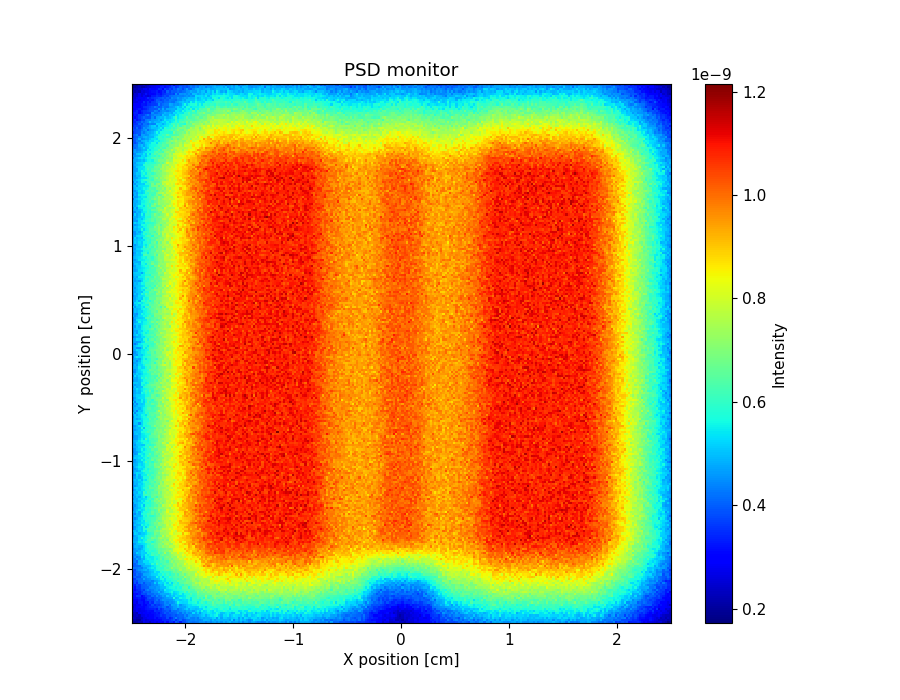

The data file committed next to this chart (first rows):
x_axis, Intensity, Error
1.967307908999999901e-10, 2.039289717000000111e-10, 2.095270425000000077e-10, 2.255215054000000098e-10, 2.263221357999999988e-10, 2.767048023999999918e-10, 2.631103448000000018e-10, 2.631108325000000216e-10, 2.439180966000000155e-10, 2.759078950000000130e-10, 2.943023460999999884e-10, 2.679111848999999784e-10, 2.887051583999999749e-10, 3.118985976000000211e-10, 2.991030260000000083e-10, 3.438885075000000086e-10, 3.087007108000000138e-10, 3.518883763000000087e-10, 3.526885693999999810e-10, 3.238980913999999911e-10, 3.974756116999999777e-10, 3.782821926999999746e-10, 3.302971850999999932e-10, 3.782838023000000249e-10
2.159237803000000037e-10, 2.247218008999999900e-10, 2.063283101999999873e-10, 2.023302711000000054e-10, 2.527135595000000149e-10, 2.735072821000000248e-10, 2.519143808000000077e-10, 2.647110922999999968e-10, 2.759078087999999826e-10, 2.703095437000000128e-10, 2.967015483999999959e-10, 3.078984612000000208e-10, 2.935046532000000053e-10, 3.118987766000000016e-10, 3.382911049999999874e-10, 3.390914468999999940e-10, 3.398915289000000153e-10, 3.550880947000000005e-10, 3.726826055999999783e-10, 3.982755568999999976e-10, 3.494912504000000237e-10, 3.878809911000000026e-10, 4.166715176999999753e-10, 3.742851844999999900e-10
2.447142242000000029e-10, 2.335189053000000225e-10, 2.223232785999999873e-10, 2.287217752999999872e-10, 2.351205788999999802e-10, 2.679089457000000041e-10, 2.711085549999999815e-10, 2.895032840999999752e-10, 2.895045387999999789e-10, 2.903039980999999994e-10, 3.254927620000000098e-10, 3.055008525000000026e-10, 3.262944697000000228e-10, 3.278940458999999781e-10, 3.406911278999999840e-10, 3.414916515999999856e-10, 3.822791701000000060e-10, 3.366943540000000216e-10, 3.558888933999999864e-10, 3.966768779000000044e-10, 4.414634224999999884e-10, 3.958792239000000147e-10, 4.086755875000000194e-10, 4.022780720999999881e-10
2.135258691999999919e-10, 2.319199168999999994e-10, 2.463156849000000089e-10, 2.263221688999999953e-10, 2.679089438999999837e-10, 2.719084346999999991e-10, 2.863042692000000050e-10, 2.759081609999999985e-10, 2.999013270999999999e-10, 2.943032452000000066e-10, 3.214950445000000067e-10, 3.278936442000000209e-10, 3.326927510000000083e-10, 3.638830232000000016e-10, 3.454904982999999814e-10, 3.518886929000000170e-10, 3.830796633999999901e-10, 3.782814060000000084e-10, 3.950771783000000101e-10, 4.014758294000000217e-10, 3.878801827999999981e-10, 4.054764338999999917e-10, 4.150744757000000159e-10, 4.094762204000000194e-10
2.327195850000000112e-10, 2.415170978000000081e-10, 2.263229921000000052e-10, 2.871025815999999870e-10, 2.751075271999999883e-10, 2.895035125000000166e-10, 2.919028873000000170e-10, 3.070988574999999815e-10, 2.903049499000000125e-10, 3.126970246999999950e-10, 3.198967204000000084e-10, 3.350916409999999874e-10, 3.222969183999999929e-10, 3.526882368999999991e-10, 3.662840525000000104e-10, 3.966744902999999832e-10, 3.766821191999999939e-10, 3.974769763000000222e-10, 3.998764765999999821e-10, 4.070759183999999749e-10, 4.150742891000000181e-10, 4.478640370000000154e-10, 4.158745046999999873e-10, 4.550631249999999913e-10
2.583116912000000046e-10, 2.567125462999999978e-10, 2.823038935000000119e-10, 2.679101949999999983e-10, 2.775075676999999949e-10, 2.767084692000000018e-10, 3.030997807000000113e-10, 3.158962435000000216e-10, 3.142976526999999953e-10, 3.094996471000000103e-10, 3.526853341999999746e-10, 3.390919776000000192e-10, 3.510882511999999980e-10, 3.534888225999999978e-10, 3.742826498000000229e-10, 3.798811171000000125e-10, 3.966769337000000172e-10, 3.718851386000000255e-10, 4.246692854000000000e-10, 4.150728598999999815e-10, 4.198724270000000051e-10, 4.286711766999999761e-10, 4.518643879000000199e-10, 4.638622072999999799e-10
2.383184855000000053e-10, 2.663099633999999813e-10, 2.831044811999999988e-10, 2.703095720000000065e-10, 2.943022995999999777e-10, 2.903038127999999991e-10, 3.190956996000000009e-10, 3.302924146000000214e-10, 3.342917983999999944e-10, 3.350917523999999935e-10, 3.454888908000000066e-10, 3.246964951000000097e-10, 3.830790843000000015e-10, 3.510898894999999776e-10, 3.726837175000000160e-10, 4.094733889000000102e-10, 4.070756053000000236e-10, 4.038767423999999860e-10, 4.382667700000000119e-10, 4.582614398000000130e-10, 4.670590551000000013e-10, 4.214739877999999752e-10, 4.534657774000000107e-10, 4.694612398999999565e-10
2.287232733999999958e-10, 2.671101234000000088e-10, 2.879041971000000050e-10, 3.094974746000000002e-10, 3.070985619999999887e-10, 2.871057187000000176e-10, 3.214950189999999758e-10, 3.342918018999999997e-10, 3.526860114999999746e-10, 3.558861649999999753e-10, 3.686827404999999892e-10, 3.654852058999999979e-10, 3.942761899999999923e-10, 3.894782232000000168e-10, 4.158708152000000126e-10, 4.230693973000000036e-10, 3.830829441999999970e-10, 4.166739914999999752e-10, 4.390670067999999804e-10, 4.646605789999999800e-10, 4.678604036999999718e-10, 4.998515217000000202e-10, 4.702606101000000516e-10, 4.742618967000000244e-10
2.487166413000000176e-10, 2.599133022999999941e-10, 2.847055587000000162e-10, 2.807076245999999851e-10, 3.238927391000000001e-10, 3.047015418999999807e-10, 3.023021001999999966e-10, 3.350921756999999891e-10, 3.350925176000000087e-10, 3.814783358999999964e-10, 3.494893677999999773e-10, 3.694843530000000249e-10, 3.606879066999999812e-10, 3.854803548999999913e-10, 4.014759502999999978e-10, 4.406653949000000156e-10, 4.470642564000000194e-10, 4.110762672000000073e-10, 4.750580056999999559e-10, 4.694600244999999852e-10, 4.662618183999999907e-10, 5.166466887999999957e-10, 4.542675687999999912e-10, 4.830588793999999512e-10
2.751080678000000224e-10, 2.847052495000000058e-10, 2.655114114000000031e-10, 3.238945072000000224e-10, 3.238939263999999973e-10, 2.967040016000000033e-10, 3.278946527999999892e-10, 3.222967024000000233e-10, 3.710817029999999811e-10, 3.446903482000000144e-10, 4.062719653999999873e-10, 3.894788935999999902e-10, 3.846811694999999771e-10, 4.062752825999999764e-10, 4.086743537999999955e-10, 4.462636219000000184e-10, 4.310705722000000047e-10, 4.566628094999999866e-10, 4.454665811999999918e-10, 4.590646724000000113e-10, 4.902555795000000060e-10, 5.614353884999999992e-10, 5.294460398000000383e-10, 5.190504158000000464e-10
2.695097940000000056e-10, 2.855051026000000145e-10, 2.855066235000000233e-10, 3.206956081000000221e-10, 3.102989633999999935e-10, 3.015029888999999960e-10, 3.494884667000000226e-10, 3.702827421999999995e-10, 3.654846338000000198e-10, 3.662844752999999831e-10, 3.990757269000000180e-10, 4.214699809000000177e-10, 3.862813314999999797e-10, 4.310672840000000000e-10, 4.606607498999999858e-10, 4.534633990000000077e-10, 4.518644471000000024e-10, 4.566638306999999945e-10, 4.582640135000000092e-10, 4.822582222999999695e-10, 5.214467490999999810e-10, 5.222491063000000232e-10, 5.086530123999999902e-10, 5.262486515999999505e-10
2.991009835999999925e-10, 3.110977143999999896e-10, 3.214944503000000191e-10, 3.318921223000000042e-10, 3.174984545000000115e-10, 3.174978547999999788e-10, 3.358936756000000049e-10, 3.806794316000000184e-10, 3.966753036000000100e-10, 3.750830342000000119e-10, 3.990763223000000192e-10, 4.118732824999999870e-10, 4.238700462000000128e-10, 4.198719298999999993e-10, 4.406672419000000026e-10, 4.534641501000000180e-10, 4.678601007999999811e-10, 4.798574900000000223e-10, 4.814594877999999538e-10, 5.766310608000000470e-10, 4.942560791000000092e-10, 5.086536262999999601e-10, 5.622381392000000262e-10, 5.454448189999999504e-10
3.126973644000000069e-10, 3.174957608999999817e-10, 3.606832990999999968e-10, 3.582841079000000119e-10, 3.055018695000000145e-10, 3.334942182999999989e-10, 3.646852153999999809e-10, 3.742830265000000238e-10, 3.758829914000000129e-10, 4.214691884999999868e-10, 4.022767706000000220e-10, 4.502623395999999979e-10, 4.198714806000000017e-10, 4.406665610000000135e-10, 4.694592617000000489e-10, 4.542652885999999997e-10, 5.182465859000000426e-10, 4.862566637999999511e-10, 5.158496587000000204e-10, 4.982555558999999518e-10, 5.446424827000000075e-10, 5.334475923999999966e-10, 5.262503347999999916e-10, 5.342486470000000430e-10
2.839076592999999818e-10, 3.166967361000000149e-10, 3.126996761999999779e-10, 3.366916275999999987e-10, 3.766800383000000238e-10, 3.822801946999999836e-10, 3.726831513000000187e-10, 4.158696770000000212e-10, 4.086736655000000085e-10, 4.118735024999999848e-10, 4.366659259999999903e-10, 4.246710725999999977e-10, 4.486639528000000118e-10, 4.742577318000000145e-10, 4.814560336999999794e-10, 4.814581119000000223e-10, 4.766596601999999898e-10, 4.966545996000000173e-10, 5.438427434999999643e-10, 5.094520714000000349e-10, 5.222508332000000088e-10, 5.430459805999999882e-10, 5.846332722999999550e-10, 5.318493310999999699e-10
3.206953683000000064e-10, 3.310929920999999960e-10, 3.502873324000000107e-10, 3.382922254000000009e-10, 3.662847430999999890e-10, 4.038734813999999970e-10, 3.934777100999999879e-10, 4.070739339999999797e-10, 3.966773127000000098e-10, 4.390653617000000098e-10, 4.486635128000000163e-10, 4.510644706999999904e-10, 4.926519017000000215e-10, 4.510662286999999841e-10, 4.678617219000000413e-10, 5.118489613000000129e-10, 5.230464798999999674e-10, 5.430421428000000023e-10, 5.678361394999999725e-10, 5.190509119999999903e-10, 5.366475021999999891e-10, 5.462448282999999911e-10, 5.686400753000000406e-10, 5.814379932999999862e-10
3.286935074999999903e-10, 3.079008959999999916e-10, 3.422913135999999971e-10, 3.526890648000000020e-10, 3.822810116999999834e-10, 3.598879095000000088e-10, 4.182706455999999788e-10, 4.430629517000000135e-10, 4.174723401000000234e-10, 4.294699006999999761e-10, 4.534635907000000117e-10, 4.670599135999999895e-10, 4.494663324999999992e-10, 4.838572545999999566e-10, 4.766591469999999908e-10, 5.518391493000000268e-10, 5.238484010999999906e-10, 5.374461967999999656e-10, 5.502423008999999724e-10, 5.615966874000000504e-10, 5.670394940999999510e-10, 5.878344507000000400e-10, 5.926348581999999672e-10, 6.174277385999999877e-10
3.454891094000000229e-10, 3.118996231999999927e-10, 3.654839976000000209e-10, 3.558884504000000086e-10, 3.982754457999999948e-10, 3.966765244999999749e-10, 4.062755772999999946e-10, 4.046757222999999947e-10, 4.462649821999999797e-10, 4.510633784999999867e-10, 4.454668110000000146e-10, 4.654608395000000106e-10, 4.670612654000000267e-10, 4.966528564000000192e-10, 4.990535541999999885e-10, 5.014543919999999610e-10, 5.438430074999999616e-10, 5.630381336999999680e-10, 5.694386200000000049e-10, 5.798349482999999930e-10, 5.582430920999999620e-10, 5.886371914999999547e-10, 5.670418353999999810e-10, 6.414246990000000501e-10
3.462898792000000083e-10, 3.342932522000000000e-10, 3.798801411000000178e-10, 3.630866355000000094e-10, 3.982771716999999862e-10, 4.022766063999999854e-10, 4.046759088999999925e-10, 4.270694074000000182e-10, 4.182733530000000101e-10, 4.414679495000000232e-10, 4.590623278999999795e-10, 4.510669672000000065e-10, 4.814582986000000040e-10, 5.062523733999999644e-10, 4.966557652999999761e-10, 5.630374645999999921e-10, 5.486423149999999518e-10, 5.414462191999999647e-10, 5.470453049999999592e-10, 6.134281911000000010e-10, 5.878371459000000191e-10, 5.734407540999999790e-10, 6.134315083999999741e-10, 5.918387876999999901e-10
3.454904638999999873e-10, 3.846780256999999911e-10, 3.518893726999999764e-10, 4.158716968999999885e-10, 4.326666180999999997e-10, 3.870811459000000146e-10, 4.246696531000000022e-10, 4.326701218999999867e-10, 4.254718162999999971e-10, 4.454670641000000088e-10, 5.174461082999999610e-10, 4.622640025999999923e-10, 5.302444626000000324e-10, 5.246477660999999922e-10, 5.182503679000000157e-10, 5.590404669000000232e-10, 5.206522476999999565e-10, 5.878333671999999800e-10, 5.238532899000000469e-10, 5.774389928999999696e-10, 6.086329748000000462e-10, 5.630460475999999901e-10, 6.430241646000000256e-10, 6.454261456000000119e-10
3.582868029000000231e-10, 3.918772314999999769e-10, 3.782827650000000239e-10, 4.198708543999999956e-10, 4.230701787999999797e-10, 4.302691432000000007e-10, 4.334695301000000133e-10, 4.446654315999999875e-10, 4.510648858000000135e-10, 4.318717035000000081e-10, 4.686623007999999972e-10, 4.742608160999999629e-10, 4.966555808999999860e-10, 5.182508495000000352e-10, 5.478432698999999959e-10, 5.302486132999999501e-10, 5.606408954999999666e-10, 5.574431793000000513e-10, 5.862363640999999623e-10, 6.006330250999999897e-10, 6.038344288000000465e-10, 6.582191092000000185e-10, 6.462234351000000012e-10, 6.438267146000000499e-10
3.438916281999999910e-10, 3.614882459999999927e-10, 4.086733968999999762e-10, 4.166713849999999859e-10, 4.174725560999999930e-10, 4.750560489000000154e-10, 4.406677143000000039e-10, 4.510652212999999777e-10, 4.582637675000000093e-10, 4.862565342000000313e-10, 4.982533499000000096e-10, 5.006553093999999932e-10, 5.158512523000000098e-10, 5.662389755999999912e-10, 5.806348745000000213e-10, 5.358492491999999573e-10, 5.766384051999999827e-10, 5.798375138999999489e-10, 5.878365271999999947e-10, 6.190287405999999583e-10, 6.286282858000000168e-10, 6.062362858999999709e-10, 6.358295404000000221e-10, 6.966129378000000469e-10
3.838797627000000182e-10, 4.070733587999999837e-10, 3.902801568000000084e-10, 3.958785682000000013e-10, 4.470648185000000046e-10, 4.342697824000000198e-10, 4.478659923999999745e-10, 4.886551398999999723e-10, 4.774595344000000139e-10, 4.870578048000000473e-10, 4.966549084999999727e-10, 5.678361702000000451e-10, 5.302488224999999804e-10, 5.950303891999999654e-10, 5.294498233000000284e-10, 5.774389489999999540e-10, 5.726402092999999620e-10, 6.350240019000000337e-10, 6.086326247000000024e-10, 6.374252537000000514e-10, 6.422266323999999705e-10, 6.414268070999999843e-10, 6.590227980999999732e-10, 6.470261144000000452e-10
3.806822870999999898e-10, 3.774836837999999857e-10, 4.206717576000000127e-10, 4.046774587000000019e-10, 4.222736311999999824e-10, 4.742577370000000046e-10, 4.774591156999999499e-10, 4.806578565999999817e-10, 4.910563433999999589e-10, 5.158495153999999797e-10, 5.230481840000000044e-10, 5.254488375999999547e-10, 5.558418536999999586e-10, 5.558413413999999698e-10, 6.024485545999999584e-10, 5.670417054999999545e-10, 6.118311033000000217e-10, 5.718431653000000013e-10, 6.102329693999999587e-10, 6.094349201999999993e-10, 6.574232414000000323e-10, 6.134347661000000290e-10, 6.774188804000000372e-10, 7.062127771999999973e-10
3.603183797000000206e-10, 3.910806529999999909e-10, 4.094755858000000215e-10, 4.222724996000000142e-10, 4.510641373999999821e-10, 4.470667627999999928e-10, 4.606635396999999872e-10, 4.662631447999999809e-10, 4.926565287999999686e-10, 5.038542025999999610e-10, 5.502411163000000059e-10, 5.246495137000000059e-10, 5.294494481999999767e-10, 5.966314225000000155e-10, 5.686419846000000280e-10, 5.982332526000000085e-10, 5.942362142999999581e-10, 5.838404781999999693e-10, 6.270291937999999726e-10, 6.654208166000000267e-10, 6.606226212999999742e-10, 6.798190311000000365e-10, 6.726224665000000372e-10, 7.286084308000000424e-10
3.830833430999999914e-10, 3.742855782999999782e-10, 4.286706280000000051e-10, 4.526644948000000136e-10, 4.630629134999999935e-10, 4.822576283999999853e-10, 4.943878762000000454e-10, 4.734614051999999574e-10, 5.086529367999999595e-10, 5.166499304000000058e-10, 5.438446203999999977e-10, 5.686389069999999834e-10, 5.918322564000000100e-10, 6.022316907000000204e-10, 6.102303307000000349e-10, 6.326250008999999840e-10, 6.590193232999999706e-10, 6.486248661000000190e-10, 6.606227896999999551e-10, 6.830171904999999490e-10, 6.518260472000000312e-10, 6.838192900999999977e-10, 7.534003062000000321e-10, 7.094139994999999946e-10
4.382659678000000076e-10, 4.238717342000000050e-10, 4.254723902999999795e-10, 4.374698111999999840e-10, 4.286742021999999810e-10, 4.734598972000000433e-10, 4.670640406999999841e-10, 5.086527114999999878e-10, 5.254484826999999598e-10, 5.526426513000000319e-10, 5.358481933000000037e-10, 5.870340631000000491e-10, 5.950331549999999529e-10, 5.902365734000000144e-10, 5.950362254999999514e-10, 6.462217451999999531e-10, 6.246284472000000010e-10, 6.646213258000000106e-10, 7.278047861000000034e-10, 6.790181842000000033e-10, 6.878195969999999510e-10, 7.118134036999999668e-10, 7.302085075000000250e-10, 7.174137083000000057e-10
3.862826644999999931e-10, 4.006787369000000104e-10, 4.102771661000000191e-10, 4.158762420999999885e-10, 4.662638606000000387e-10, 4.910578429999999845e-10, 4.926574221999999738e-10, 4.910585649000000425e-10, 4.982584067000000078e-10, 5.318486601999999736e-10, 5.502455331999999803e-10, 5.742393298999999516e-10, 5.878358384000000365e-10, 6.382234792000000123e-10, 5.998345414999999605e-10, 6.190311341999999959e-10, 6.534239553999999801e-10, 6.726203907999999538e-10, 6.710194542000000015e-10, 7.198089153000000494e-10, 6.998168487999999839e-10, 7.318081631000000197e-10, 7.062173131999999792e-10, 7.430089380000000477e-10
3.990794275999999991e-10, 3.990806649999999961e-10, 4.326723013000000234e-10, 4.830566310000000104e-10, 4.862581629000000054e-10, 4.862590009000000368e-10, 5.254492772000000146e-10, 5.262491828999999826e-10, 5.326484645999999639e-10, 5.950320234999999685e-10, 5.534450900999999662e-10, 6.366235222999999762e-10, 5.926365609999999550e-10, 5.966358776999999765e-10, 6.302273983000000179e-10, 6.494248121999999974e-10, 6.414279547000000135e-10, 6.630230002000000470e-10, 6.694217896000000253e-10, 7.190109787999999903e-10, 6.966172699999999564e-10, 7.502052525999999672e-10, 7.262125611999999587e-10, 7.382113397000000490e-10
4.102772467000000204e-10, 4.294720345999999962e-10, 4.062814662999999756e-10, 4.798601156999999709e-10, 4.822608928000000474e-10, 5.318465297999999587e-10, 5.310472217000000514e-10, 5.302492760000000257e-10, 5.534430050999999840e-10, 5.534444319000000451e-10, 5.742400832999999535e-10, 6.030337480000000026e-10, 5.902383239999999587e-10, 6.302275052999999569e-10, 6.270299012000000385e-10, 6.430270060999999760e-10, 6.110373046999999763e-10, 6.758209973999999607e-10, 7.294083293999999643e-10, 6.862206104000000000e-10, 7.158136857000000511e-10, 7.206131299000000071e-10, 7.406103554999999908e-10, 7.422125674999999749e-10
4.150759003000000176e-10, 4.230750228000000101e-10, 4.766615461999999540e-10, 4.502684092999999959e-10, 4.870592511000000195e-10, 4.806626261999999950e-10, 5.390459232999999722e-10, 5.550434813999999516e-10, 5.526450239999999702e-10, 5.462483784999999532e-10, 5.862379161000000311e-10, 5.550468207000000020e-10, 5.990360928999999839e-10, 6.622218597000000253e-10, 6.062374926000000503e-10, 6.678215625999999915e-10, 6.694221362999999960e-10, 7.054139298000000102e-10, 6.766243852000000486e-10, 7.150142448000000154e-10, 7.294125551000000094e-10, 7.502082332000000140e-10, 7.957976938999999719e-10, 7.702059233999999622e-10
4.190749409000000251e-10, 4.574650397000000007e-10, 4.326731916999999946e-10, 4.526695641999999996e-10, 5.358457241000000388e-10, 4.822627966999999735e-10, 5.510445022000000377e-10, 5.518443330999999496e-10, 5.390479101000000463e-10, 5.438497459000000516e-10, 5.758413931000000049e-10, 5.742439368999999809e-10, 6.022371251999999619e-10, 6.438279760999999930e-10, 6.278323994999999586e-10, 6.662220239999999803e-10, 6.942175699000000040e-10, 6.822199527999999961e-10, 7.286107572999999734e-10, 7.110151600000000405e-10, 7.118180965000000391e-10, 8.069954350000000387e-10, 7.614069849000000374e-10, 7.981991936999999777e-10
4.310737991999999870e-10, 4.406715039999999782e-10, 4.670652380999999580e-10, 4.838617589000000268e-10, 5.206501762999999563e-10, 5.078567868000000108e-10, 5.598434865000000343e-10, 5.414487625999999789e-10, 5.622426556999999936e-10, 6.206301776000000056e-10, 5.966375638000000160e-10, 6.214318548999999494e-10, 5.974382068999999767e-10, 6.566243672000000168e-10, 6.830185680999999688e-10, 6.518283091000000219e-10, 6.662255742999999780e-10, 6.910223945000000045e-10, 7.190149899999999794e-10, 7.414095836999999910e-10, 7.662045739999999661e-10, 7.718049429999999775e-10, 7.766042987999999988e-10, 8.333926365000000233e-10
4.414718792000000008e-10, 4.526682597999999833e-10, 5.190507469000000469e-10, 4.974576143000000417e-10, 5.190536820999999577e-10, 5.182538215999999511e-10, 5.126566099999999594e-10, 5.790396928999999597e-10, 5.622454193999999572e-10, 6.062339808000000070e-10, 6.006365640999999970e-10, 6.030372937000000170e-10, 6.670215334000000007e-10, 6.310329435000000134e-10, 6.566266373999999637e-10, 7.478047512999999530e-10, 6.598294567999999556e-10, 7.014181600999999489e-10, 7.742036297000000105e-10, 7.550066796999999531e-10, 7.534103823000000164e-10, 8.517854637999999596e-10, 7.750078116000000107e-10, 7.958037262999999775e-10
4.454704965000000127e-10, 4.630672406000000001e-10, 4.638672864999999909e-10, 4.918599016000000159e-10, 5.206529665999999805e-10, 5.118567027000000421e-10, 5.622439599999999743e-10, 5.622459502999999503e-10, 5.878395360999999836e-10, 5.734456057999999589e-10, 5.878409798999999963e-10, 6.190334485000000297e-10, 6.662222951999999559e-10, 6.598249924999999602e-10, 6.790213588999999781e-10, 7.054161418000000205e-10, 7.078152411000000137e-10, 7.510062843000000294e-10, 7.342142948000000271e-10, 8.101930074999999776e-10, 8.141950753999999588e-10, 8.285940911999999626e-10, 8.357947608999999825e-10, 8.245988240999999523e-10
4.166800967999999808e-10, 4.630675129999999894e-10, 4.838616980999999917e-10, 4.686676087999999853e-10, 4.910634652999999892e-10, 5.270535398999999708e-10, 5.550472326000000232e-10, 5.694448340000000378e-10, 6.014362182000000395e-10, 6.046383415999999915e-10, 6.078368993000000468e-10, 6.374307200999999757e-10, 6.614249155999999575e-10, 6.558285946000000081e-10, 6.678265301000000447e-10, 6.790238487000000389e-10, 7.038194820000000038e-10, 6.934230053000000205e-10, 7.214160790999999775e-10, 7.998000106999999514e-10, 8.213957743999999665e-10, 8.317935174000000507e-10, 8.461909798000000043e-10, 8.421941706000000377e-10
4.334763318999999783e-10, 4.910603775000000355e-10, 4.958611041000000338e-10, 4.854637284000000163e-10, 4.774678979000000371e-10, 5.190563538000000492e-10, 5.582461692999999677e-10, 6.094344254999999690e-10, 5.950386813000000055e-10, 6.070382546000000506e-10, 6.430289761999999985e-10, 6.518258207000000459e-10, 6.902184178999999904e-10, 6.878206341999999681e-10, 7.310109251999999955e-10, 7.126174168000000505e-10, 7.286141393999999580e-10, 7.742038699000000135e-10, 7.758068590999999938e-10, 7.550127466999999721e-10, 8.022011546000000199e-10, 8.046017093999999518e-10, 8.653871885999999570e-10, 8.637896511000000444e-10
4.430736001999999793e-10, 4.678673049000000136e-10, 4.990612195000000157e-10, 5.118579620000000292e-10, 5.238550600000000056e-10, 5.366531051000000149e-10, 5.478513532000000448e-10, 5.806425110000000320e-10, 5.910417362999999799e-10, 6.406286377999999718e-10, 6.366313155999999739e-10, 6.518286021000000036e-10, 6.910206752000000363e-10, 7.086158632999999785e-10, 6.798244545999999910e-10, 7.390104258999999543e-10, 7.662073119000000506e-10, 7.134219634000000189e-10, 7.334164091999999941e-10, 8.069984788999999767e-10, 8.317953593000000315e-10, 8.038034166999999521e-10, 8.413954378000000068e-10, 8.773901563999999551e-10
4.886620004000000003e-10, 4.894622763999999656e-10, 4.974621585000000476e-10, 5.470482378999999817e-10, 5.350539442000000505e-10, 5.510496046000000363e-10, 6.118348233999999817e-10, 6.076407193000000451e-10, 6.134356741999999942e-10, 5.678502183000000217e-10, 6.174377187999999522e-10, 6.574264736000000047e-10, 6.694279275999999884e-10, 6.926228785000000251e-10, 7.342116083999999756e-10, 7.326138823999999574e-10, 7.422142060999999579e-10, 7.518118853000000378e-10, 8.061997867999999596e-10, 7.878051516000000492e-10, 8.573901363000000028e-10, 8.214008276000000272e-10, 8.973846797000000171e-10, 8.270026444999999600e-10
4.806653312000000508e-10, 4.782686773999999602e-10, 4.782679748999999844e-10, 5.286541890999999703e-10, 5.166602840000000373e-10, 5.526510818000000227e-10, 5.582500338999999820e-10, 6.286322884000000461e-10, 6.398314484000000499e-10, 6.430332576999999530e-10, 6.190389299999999531e-10, 6.542301423000000197e-10, 6.878245733000000351e-10, 7.062180961999999723e-10, 6.822284601000000312e-10, 7.374132637999999934e-10, 6.926273464999999935e-10, 8.070008073999999993e-10, 7.750105685000000351e-10, 8.437930022999999542e-10, 8.485938822000000378e-10, 8.709905429999999664e-10, 8.773887204000000308e-10, 8.797909884999999664e-10
4.614708195000000211e-10, 4.862652584999999785e-10, 4.790696252999999676e-10, 5.262577141000000476e-10, 5.942393475000000478e-10, 5.446546100000000385e-10, 5.702467249000000273e-10, 5.934425654999999927e-10, 6.190379390999999789e-10, 6.814214009999999857e-10, 6.670272777000000112e-10, 6.558309599000000002e-10, 7.062189958000000134e-10, 7.430110770999999545e-10, 7.222191058000000346e-10, 7.110237270999999615e-10, 7.310189553000000266e-10, 7.726099470000000355e-10, 7.926048936000000413e-10, 8.070050255000000270e-10, 8.270034562999999698e-10, 8.206031870999999838e-10, 8.837893254999999684e-10, 9.013880854000000144e-10
4.246827128999999996e-10, 4.806676669000000517e-10, 4.950645287000000141e-10, 5.336744038000000450e-10, 5.190596822999999770e-10, 5.342576288999999838e-10, 5.670483759000000311e-10, 6.150380470999999775e-10, 6.094416103999999904e-10, 6.318374650000000416e-10, 6.614290946000000240e-10, 6.342386601000000363e-10, 6.686303425000000223e-10, 6.750296728999999703e-10, 7.766068414000000384e-10, 7.150233797000000380e-10, 7.774087266999999988e-10, 7.510158476999999860e-10, 7.934093624000000230e-10, 8.174041014000000374e-10, 8.222034903999999873e-10, 8.805921678000000492e-10, 8.629966191999999796e-10, 8.829930922999999716e-10
4.502770330000000077e-10, 5.222589080999999623e-10, 5.118621676999999851e-10, 4.862702524999999533e-10, 5.118649549999999753e-10, 5.118648971999999743e-10, 5.358589869999999628e-10, 5.742503272000000153e-10, 5.942467025000000349e-10, 6.094434929999999850e-10, 6.862261280999999895e-10, 6.646322248000000273e-10, 6.582349851000000227e-10, 7.198205581999999947e-10, 7.190218860999999633e-10, 7.382176325000000110e-10, 7.518180257999999604e-10, 8.078043362000000329e-10, 8.341989613999999745e-10, 7.766139954000000193e-10, 8.006119405000000201e-10, 8.174080051000000128e-10, 8.190104937999999660e-10, 9.213873628000000516e-10
4.902674169999999538e-10, 5.022647290000000150e-10, 4.854700330999999754e-10, 5.286583922000000347e-10, 5.182627836000000452e-10, 5.694513111999999899e-10, 5.342608726999999499e-10, 6.262375087999999583e-10, 6.342368564000000064e-10, 6.318389640999999926e-10, 6.774296071000000288e-10, 7.006240755999999679e-10, 6.894267633000000453e-10, 7.486161859000000202e-10, 7.358196683000000429e-10, 7.334215974000000358e-10, 7.622158376999999648e-10, 7.702157967999999556e-10, 8.373987741999999692e-10, 8.094094881000000500e-10, 7.702209096999999699e-10, 8.821961373999999880e-10, 8.741998168999999974e-10, 8.582027837000000463e-10
4.246860498000000227e-10, 4.686740666999999941e-10, 5.030660321000000207e-10, 5.214611294999999717e-10, 5.094663748000000135e-10, 5.886477390000000496e-10, 5.774518749999999840e-10, 6.310380489999999783e-10, 6.318396497999999845e-10, 6.366392430000000459e-10, 6.438372751999999488e-10, 6.766315987000000154e-10, 6.422393903000000231e-10, 7.118267666000000261e-10, 7.670150026999999922e-10, 7.702144340000000348e-10, 7.718164436000000313e-10, 8.286030113000000292e-10, 7.950130586000000302e-10, 8.318048374999999518e-10, 8.510041195999999693e-10, 8.725978298000000495e-10, 8.678017966999999591e-10, 8.973963382000000360e-10
4.238865088000000229e-10, 4.598775548000000160e-10, 4.958691379000000380e-10, 5.222622811000000160e-10, 5.086675306000000282e-10, 5.870495678000000459e-10, 5.214674240000000220e-10, 5.638568707000000113e-10, 6.470364190000000031e-10, 6.494390228999999580e-10, 6.158466703999999889e-10, 7.086262138999999759e-10, 6.494416614000000174e-10, 6.798340032999999875e-10, 7.174281015000000038e-10, 7.278269019999999908e-10, 7.766167244000000372e-10, 7.806163103999999783e-10, 7.790177775000000404e-10, 8.390067687999999503e-10, 8.390068397999999978e-10, 8.853990287999999698e-10, 8.750018096999999715e-10, 8.718054260000000467e-10
4.430825420000000164e-10, 5.006681564999999551e-10, 4.886716720000000129e-10, 4.966715641000000360e-10, 5.694531399999999599e-10, 5.438597157000000360e-10, 5.734543450999999729e-10, 5.510612910999999938e-10, 6.014495199000000247e-10, 6.246444304000000510e-10, 6.622376415999999624e-10, 6.694369574000000246e-10, 7.070281123999999704e-10, 7.158283508999999995e-10, 6.998332921999999829e-10, 7.230292757999999857e-10, 7.958130905000000517e-10, 7.526253984999999801e-10, 8.110117175999999569e-10, 8.765994640000000032e-10, 8.598041169999999852e-10, 8.182167940000000423e-10, 8.742047806000000420e-10, 8.854025113999999574e-10
4.366849394999999963e-10, 4.814751316000000470e-10, 5.054685758000000506e-10, 5.190669007999999660e-10, 5.326635713999999604e-10, 5.422615645999999501e-10, 5.702565480000000013e-10, 5.726578027000000174e-10, 6.118476998999999670e-10, 6.374433546999999733e-10, 6.790335199000000124e-10, 6.662388187999999689e-10, 7.294253753000000106e-10, 7.118302310000000485e-10, 7.318281725000000222e-10, 7.686197861000000325e-10, 7.854158955000000512e-10, 7.726231627000000098e-10, 7.838205987999999587e-10, 8.182146230999999814e-10, 8.542071846999999576e-10, 8.214177779999999893e-10, 9.077989266999999608e-10, 9.125989588999999718e-10
4.662782369999999495e-10, 4.838747559000000008e-10, 5.014712092999999982e-10, 5.046708235000000139e-10, 5.478609811000000095e-10, 5.294675801000000424e-10, 6.102476257000000473e-10, 5.854553544000000456e-10, 5.958542078999999792e-10, 6.318473718999999671e-10, 6.374453174000000497e-10, 6.926327371999999550e-10, 6.478459587000000395e-10, 6.822377642000000093e-10, 7.278308266999999978e-10, 7.710218500999999956e-10, 7.862209139999999979e-10, 7.542282497999999810e-10, 8.118151172000000064e-10, 8.086181109000000130e-10, 8.254152947999999896e-10, 8.622086296000000241e-10, 9.181996066000000440e-10, 8.774082660999999757e-10
4.558834158000000204e-10, 4.446859428000000147e-10, 4.758795710000000066e-10, 5.222678817000000501e-10, 5.358650352000000098e-10, 5.590616090999999559e-10, 5.846561485000000227e-10, 5.974529926999999494e-10, 6.110504767000000062e-10, 6.270487979000000287e-10, 6.270502707000000259e-10, 6.686405961000000218e-10, 6.998346033000000063e-10, 7.054371318999999849e-10, 7.638229655000000013e-10, 7.470291405999999540e-10, 7.806221538000000105e-10, 8.102183516999999966e-10, 8.278132079999999993e-10, 8.086188987999999929e-10, 7.974236622000000503e-10, 8.502157647000000388e-10, 8.630130520999999629e-10, 8.854086398999999506e-10
4.558828552000000005e-10, 4.926741635999999769e-10, 4.878779299999999549e-10, 4.918767136999999596e-10, 5.174702581999999723e-10, 5.854552077000000352e-10, 5.614622651000000368e-10, 6.142504183999999815e-10, 5.870590328000000231e-10, 5.830604849000000060e-10, 6.126550115999999838e-10, 6.518459605000000461e-10, 6.686449765000000301e-10, 6.966392659000000296e-10, 7.494275237999999895e-10, 7.334323171999999490e-10, 7.662253324999999907e-10, 7.478311688999999518e-10, 7.966221773000000496e-10, 7.902265478000000504e-10, 8.318178432999999568e-10, 8.838078484999999917e-10, 8.262222981000000222e-10, 9.006072562000000435e-10
4.534850530000000096e-10, 4.414895317999999870e-10, 4.966761394999999824e-10, 4.782809254000000512e-10, 5.622616371999999811e-10, 5.742597112000000040e-10, 5.822577625999999566e-10, 6.214490865000000350e-10, 6.182506250000000030e-10, 6.590438875999999627e-10, 6.206543641999999508e-10, 6.678440829000000185e-10, 6.486515707000000348e-10, 7.198334575000000319e-10, 7.142378494000000384e-10, 7.470308189000000084e-10, 7.830240983000000306e-10, 8.054210887000000460e-10, 8.134208300999999790e-10, 8.462157214999999760e-10, 8.286205366999999678e-10, 8.430189207000000399e-10, 8.534194950999999943e-10, 8.558208536999999832e-10
4.790796052000000321e-10, 4.726819409999999667e-10, 5.150727780999999831e-10, 4.798820009999999609e-10, 5.310692670000000304e-10, 5.766601916000000223e-10, 5.638654161999999973e-10, 5.854604640999999547e-10, 6.070558746999999954e-10, 6.638445050999999982e-10, 6.358509433999999502e-10, 6.510492178000000235e-10, 7.006406067999999982e-10, 6.806462716000000028e-10, 7.182365174000000053e-10, 7.454328322999999626e-10, 8.238180000000000393e-10, 7.518361090999999916e-10, 7.534363985000000097e-10, 7.910297706000000236e-10, 8.126259499999999653e-10, 7.918323462999999949e-10, 8.606182196999999997e-10, 8.670186313000000161e-10
4.358910502000000246e-10, 4.766832570999999985e-10, 4.998777496000000032e-10, 5.398672743000000381e-10, 5.174739013999999557e-10, 5.406699280999999995e-10, 6.030556093999999627e-10, 5.766630016000000288e-10, 5.878620419000000184e-10, 6.326529214999999781e-10, 6.206555158999999920e-10, 6.510489416000000256e-10, 7.302340506000000263e-10, 6.662494861000000102e-10, 6.990434325999999690e-10, 7.126422745999999955e-10, 8.070216818999999616e-10, 7.654340008999999542e-10, 7.590355425000000442e-10, 8.102256137999999979e-10, 8.094277490999999609e-10, 8.702157129000000368e-10, 8.950132696000000458e-10, 9.102131743000000423e-10
4.390914688999999845e-10, 4.750833858999999698e-10, 4.822819384000000212e-10, 5.022787090000000460e-10, 5.438690065999999677e-10, 5.494700690000000240e-10, 6.126539008999999598e-10, 5.902609118000000279e-10, 6.254537902000000449e-10, 6.414505215999999834e-10, 6.814441325000000312e-10, 6.758453818000000137e-10, 7.070417657000000163e-10, 7.206395569000000437e-10, 7.102427272999999504e-10, 7.334390414999999824e-10, 7.574359008999999671e-10, 7.262432914999999558e-10, 8.158246582999999718e-10, 7.934322437999999773e-10, 8.430226368000000234e-10, 8.390259272000000496e-10, 8.990149466999999694e-10, 8.878179494000000024e-10
4.534895523999999897e-10, 4.542888527000000154e-10, 4.870822892999999610e-10, 5.222743785999999845e-10, 5.622655187000000149e-10, 5.014816620999999835e-10, 5.734660110000000413e-10, 5.918625300999999956e-10, 5.830659955999999850e-10, 6.182591320999999669e-10, 6.478531363999999792e-10, 6.390564043999999677e-10, 6.950437426000000196e-10, 6.694516463000000351e-10, 7.726309590000000416e-10, 7.518366282000000231e-10, 7.758312556000000118e-10, 8.214251169999999671e-10, 7.678360975999999782e-10, 8.510219187000000498e-10, 8.446243536000000060e-10, 8.990142481999999700e-10, 8.646219299000000403e-10, 9.206139727000000227e-10
4.478911062999999994e-10, 4.974787833000000027e-10, 4.966793858000000114e-10, 5.214762507999999604e-10, 5.238755736000000084e-10, 5.566690071999999716e-10, 5.750661382000000110e-10, 5.646692993000000189e-10, 5.830662278000000351e-10, 6.150603284000000152e-10, 6.462543087999999713e-10, 6.878467285999999872e-10, 6.734497016000000457e-10, 7.254412250000000071e-10, 6.830504254000000026e-10, 7.270444365999999608e-10, 7.726355659000000353e-10, 7.574392516000000434e-10, 8.310245370000000179e-10, 7.718379432000000216e-10, 7.958349776999999943e-10, 9.110128317000000189e-10, 8.478275899000000414e-10, 8.870197648000000230e-10
4.894811771000000357e-10, 4.926815975000000321e-10, 4.790855787999999908e-10, 4.990827493000000041e-10, 5.494709186000000491e-10, 5.286762730000000427e-10, 5.806657858999999712e-10, 6.006616176000000259e-10, 5.646721602999999838e-10, 6.342576448000000257e-10, 6.878465040999999900e-10, 6.806490126999999857e-10, 7.206411319999999609e-10, 7.062463019000000308e-10, 7.126465407999999831e-10, 7.214456963999999590e-10, 7.886331787999999818e-10, 7.686382434999999663e-10, 8.062312472999999712e-10, 7.742392455000000265e-10, 7.974362889999999593e-10, 8.318321190000000002e-10, 8.454308860000000027e-10, 9.294158524999999620e-10
4.478933109000000119e-10, 4.854846182999999810e-10, 4.830853251000000276e-10, 5.254755871999999642e-10, 5.206788026000000313e-10, 5.350769636000000199e-10, 5.422753733000000018e-10, 5.814675878000000192e-10, 6.230581773000000480e-10, 5.974666295000000150e-10, 6.654525777000000373e-10, 7.062452700999999715e-10, 6.750528727999999890e-10, 7.350407687000000485e-10, 7.118476221000000485e-10, 7.382442068999999969e-10, 7.614398348999999624e-10, 7.894351343000000151e-10, 8.262280436999999786e-10, 8.078337624999999493e-10, 8.526265773000000180e-10, 8.358317982000000338e-10, 8.110376931000000398e-10, 8.694283296000000338e-10
4.766869324999999682e-10, 4.766863681999999753e-10, 5.086805292999999871e-10, 4.854860180000000103e-10, 5.310780499999999888e-10, 5.606709394000000328e-10, 5.102844190999999510e-10, 5.638729390999999941e-10, 5.870683135999999781e-10, 6.574535787000000159e-10, 6.462576405000000044e-10, 6.198639455999999696e-10, 6.806524121999999610e-10, 6.814533480000000034e-10, 7.254446679999999590e-10, 7.702372964000000493e-10, 7.790390194000000015e-10, 7.806382252000000274e-10, 8.014354075000000409e-10, 8.246324924000000299e-10, 8.598269243999999615e-10, 8.710272948000000177e-10, 8.734273549999999550e-10, 8.894254754000000426e-10
4.270989309999999876e-10, 4.870859148999999859e-10, 5.150801554999999831e-10, 5.110824018999999496e-10, 5.230798432000000305e-10, 6.030627462999999564e-10, 6.270578355000000501e-10, 6.142629297000000274e-10, 6.110647468999999527e-10, 6.526567876000000437e-10, 6.766526891000000151e-10, 6.718551891999999956e-10, 6.950508392999999707e-10, 6.966525860000000513e-10, 7.302467857000000269e-10, 7.630404965999999660e-10, 7.574432604000000053e-10, 7.710417678000000260e-10, 7.814402623999999883e-10, 8.262333873000000259e-10, 8.454311185999999883e-10, 8.398356390000000400e-10, 8.622309250000000150e-10, 8.702310872999999680e-10
... 190 more rows
